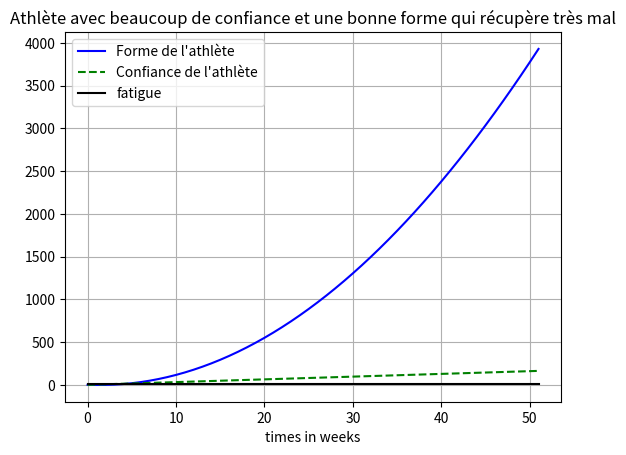

Python code for this plot:
###########################################                                        
# _____________ BIBLIOTHEQUES ___________ #
###########################################
import numpy as np
import time as time
import matplotlib.pyplot as plt

###########################################
# _____________ FONCTIONS _____________ #
###########################################

# Fonction qui renvoie le nombre d'entrainement par semaine
#param: E0 (float) : durée du plan en semaine
def E(E0):
    return E0

# Fonction qui renvoie la confiance de l'athlète
#param: C_t (float) : confiance de l'athlète à la semaine t
#param: E_t (float) : nombre d'entrainement de l'athlète à la semaine t
#param: alpha (float) : nombre d'entrainement de l'athlète réussie à la semaine t
def C(C_t,E_t, alpha,Vseuil,Ce,beta):
    if(E_t*beta>Vseuil):
        return C_t+max(-C_t,alpha*E_t)
    elif (E_t*beta<=Vseuil):
        print("ici")
        return max(C_t-Ce,0)

def F(F_t, C_t, E_t,beta):
    # return F_t+C_t+E_t-beta*E_t
    return F_t+max(-F_t-C_t,E_t*(1-beta))+C_t

def fatigue(E_t):
    return E_t*beta

############################# CI #####################
E0=4.0 #3 training by week
C0=1.0
F0=1.0
########################## Valeur fonction ###############
nbSemaine=52
valF=np.zeros(nbSemaine)
valC=np.zeros(nbSemaine)
valE=np.zeros(nbSemaine)
valFatigue=np.zeros(nbSemaine)
alpha=0.8 #séance réussite
beta=2.0
valC[0]=C0
valE[0]=E0
valF[0]=F0
Vseuil=6
Ce=0.03
valFatigue[0]=E0*beta
for dureePlan in range(1,nbSemaine):
    valE[dureePlan]=E0
    valF[dureePlan]=F(valF[dureePlan-1],valC[dureePlan-1],valE[dureePlan-1],beta)
    valC[dureePlan]=C(valC[dureePlan-1],valE[dureePlan-1],alpha,Vseuil,Ce,beta)
    valFatigue[dureePlan]=fatigue(valE[dureePlan-1])
    
print(valE[0]*beta)
plt.plot(np.arange(0,nbSemaine,1),valF,label="Forme de l'athlète",c="blue")
plt.plot(np.arange(0,nbSemaine,1),valC,linestyle='dashed',label="Confiance de l'athlète",c="green")
plt.plot(np.arange(0,nbSemaine,1),valFatigue,label="fatigue",c="black")
plt.xlabel("times in weeks")
plt.legend()
plt.grid()
plt.title("Athlète avec beaucoup de confiance et une bonne forme qui récupère très mal")
plt.show()
# plt.plot(np.arange(0,nbSemaine,1),valE,':')
# plt.show()

